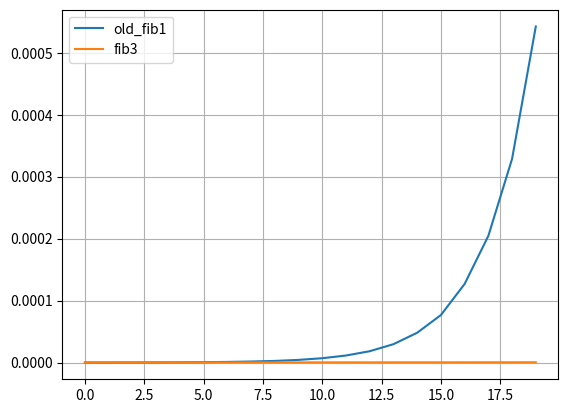

Write the Python code that produced this figure.

def fib1(n):
    assert n>=0
    return n if n<=1 else fib1(n-1)+fib1(n-2)

print(fib1(8))

#print(fib1(80))
def old_fib1(n):
    assert n>=0
    return n if n<=1 else old_fib1(n-1)+old_fib1(n-2)

cache = {}

def fib2(n):
    assert n>=0
    if n not in cache:
        cache[n]=n if n<=1 else fib2(n-1) +fib2(n-2)
    return cache[n]

print(fib2(8))
print(fib2(80))
print(fib2(800))


def memo(f): # декоратор
    cache = {}
    def inner(n): # Обертка
        if n not in cache:
            cache[n] = f(n)
        return cache[n]
    return inner

fib1 = memo(fib1) # Переопределяем старую медленную ф-ю
print(fib1(80))

from functools import lru_cache

fib1 = lru_cache(maxsize=None)(fib1) # тот же memo, но из стандартной библиотеки
print(fib1(80))

# print(fib1(8000))#error maximum recursion depth exceeded in comparison

def fib3(n): # fuck recursion, делаем через итерации
    assert n>=0
    f0,f1 = 0,1
    for i in range(n-1):
        f0,f1 = f1,f0+f1
    return f1

print(fib3(8))
print(fib3(8000))

# измерение времени работы функции

import time

def timed(f, *args, n_iter=100):
    accumulator = float('inf')
    for i in range(n_iter):
        t0 = time.perf_counter()
        f(*args)            # Измеряем время работы в-и f на аргументах *args
        t1 = time.perf_counter()
        accumulator = min(accumulator,t1-t0)
    return accumulator

a=timed(fib3,800)
print(a," seconds")

from matplotlib import pyplot as plt

def compare(fs,args):
    for f in fs:
        plt.plot(args,[timed(f,arg) for arg in args],label = f.__name__)
    plt.legend()
    plt.grid(True)
    plt.show()

compare([old_fib1,fib3],list(range(20)))